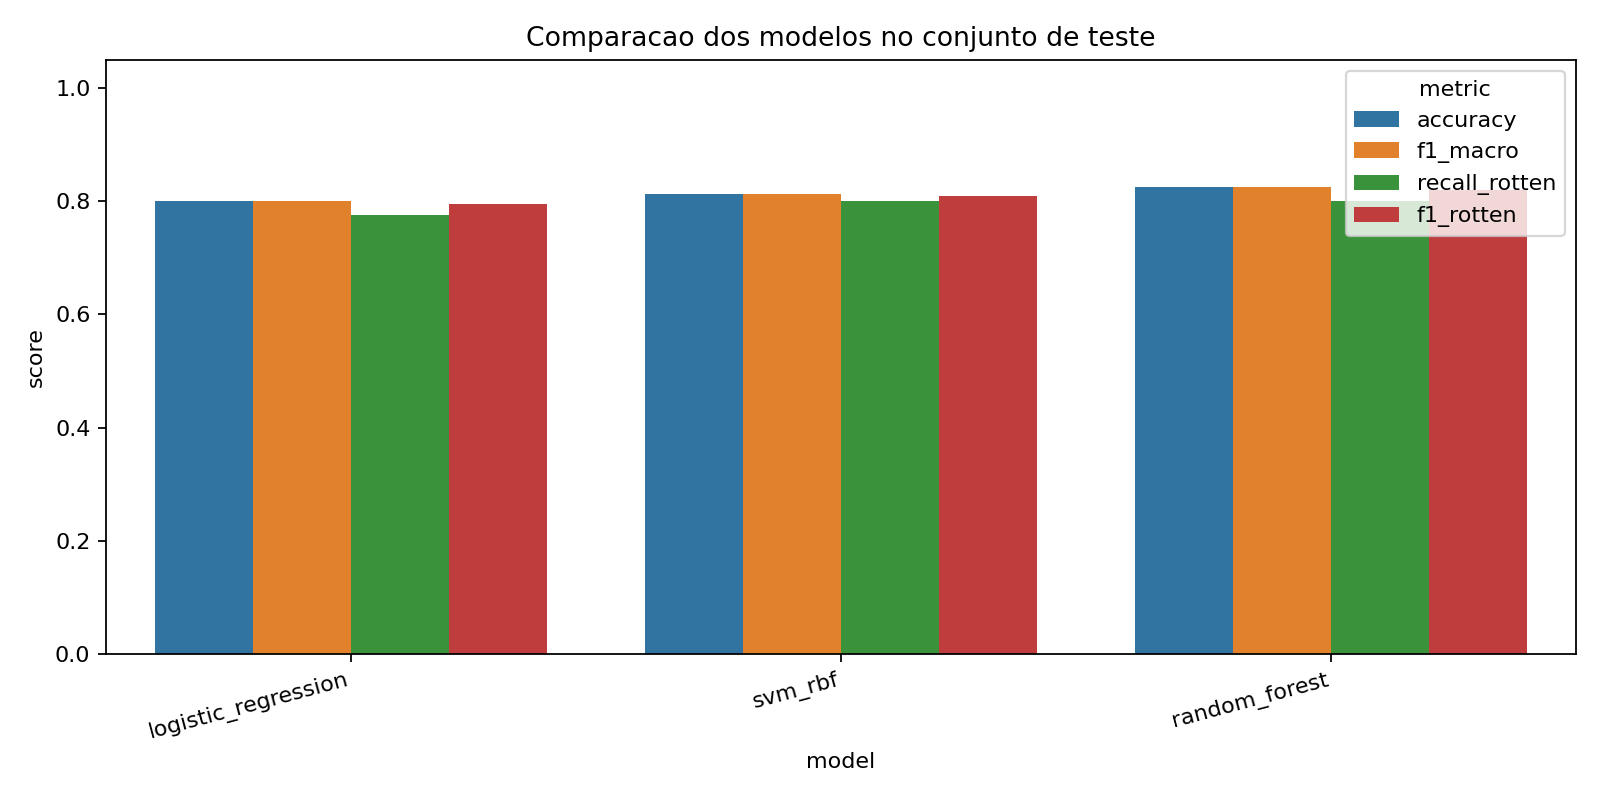

Data behind this chart, as committed beside it:
model, split, accuracy, precision_macro, recall_macro, f1_macro, precision_rotten, recall_rotten, f1_rotten, best_params
logistic_regression, validation, 0.875, 0.8759, 0.875, 0.8749, 0.8571, 0.9, 0.878, {'clf__C': 0.1, 'clf__solver': 'lbfgs'}
logistic_regression, test, 0.8, 0.8008, 0.8, 0.7999, 0.8158, 0.775, 0.7949, {'clf__C': 0.1, 'clf__solver': 'lbfgs'}
svm_rbf, validation, 0.875, 0.8836, 0.875, 0.8743, 0.9412, 0.8, 0.8649, {'clf__C': 5.0, 'clf__gamma': 'scale'}
svm_rbf, test, 0.8125, 0.8127, 0.8125, 0.8125, 0.8205, 0.8, 0.8101, {'clf__C': 5.0, 'clf__gamma': 'scale'}
random_forest, validation, 0.8, 0.803, 0.8, 0.7995, 0.7727, 0.85, 0.8095, {'clf__max_depth': None, 'clf__min_sampl…
random_forest, test, 0.825, 0.8258, 0.825, 0.8249, 0.8421, 0.8, 0.8205, {'clf__max_depth': None, 'clf__min_sampl…
